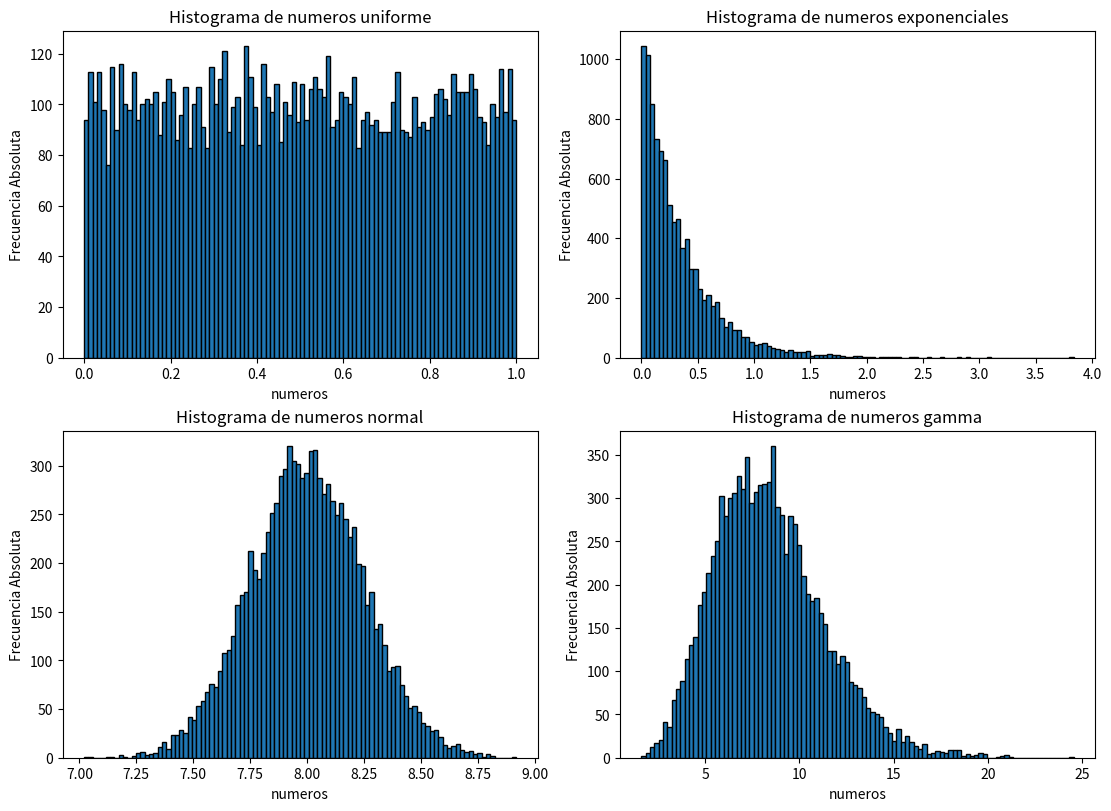
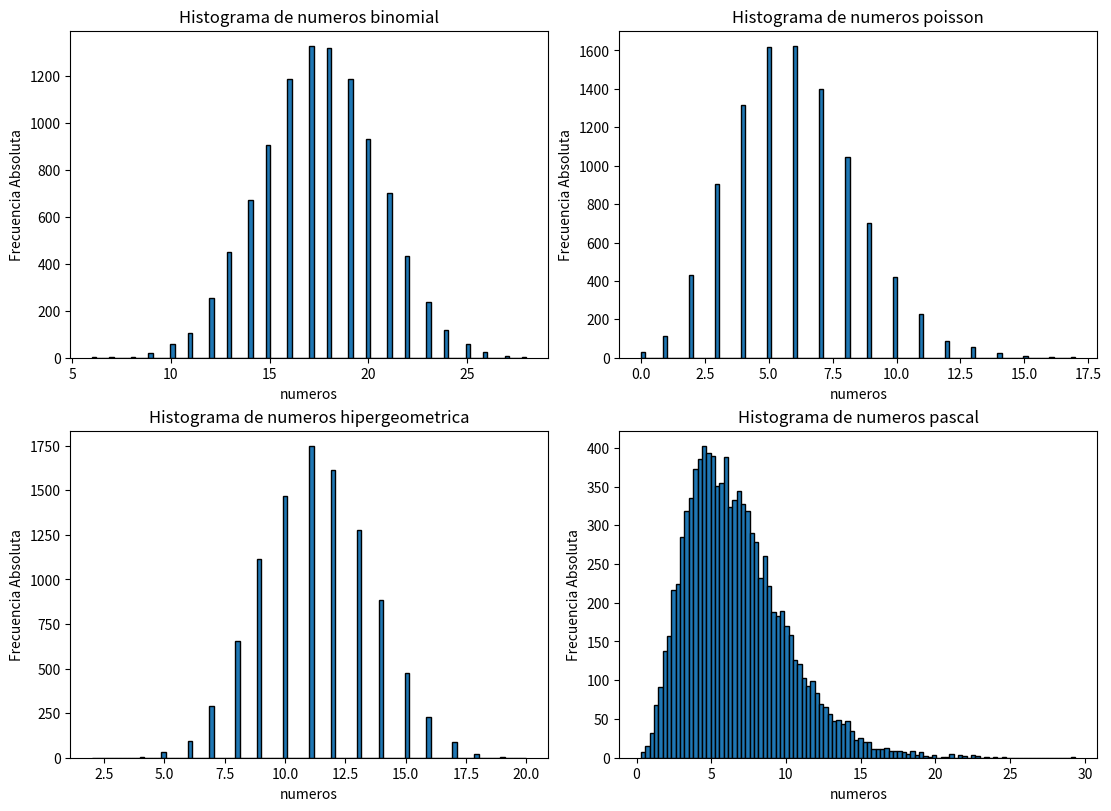

Here is the Python script that generated these plots, in order:
from copy import error
from decimal import DivisionByZero
import math
from typing import Any
from math import log
import numpy as np
from numpy import std
from math import sqrt, pi, exp
import matplotlib.pyplot as plt


def Uniforme(a: float, b: float, n: int) -> list:
    numbers = []
    for i in range(n):
        r = np.random.uniform(0, 1)
        x = a + (b - a) * r
        numbers.append(x)
    return numbers


def Exponencial(l: float, n: int) -> Any:
    numbers = []
    for i in range(n):
        ex = 1 / l
        r = np.random.uniform(0, 1)
        x = -ex * math.log(r)
        numbers.append(x)
    return numbers


def Normal(mu: float, var: float, K: int, n: int) -> list:
    numbers = []
    for i in range(n):
        suma = 0
        for i in range(K):
            r = np.random.uniform(0, 1)
            suma = suma + r
        x = var * (suma - K / 2) / sqrt(K / 12) + mu
        numbers.append(x)
    return numbers


def Gamma(k: int, alpha: float, n) -> list:
    numbers = []
    for i in range(n):
        tr = 1.0
        for i in range(k):
            r = np.random.uniform(0, 1)
            tr = tr * r
        x = -math.log(tr) / alpha
        numbers.append(x)
    return numbers


def Binomial(N: int, p: float, n: int) -> list:
    numbers = []
    for i in range(n):
        x = 0
        for i in range(N):
            r = np.random.uniform(0, 1)
            if ((r - p) <= 0):
                x = x + 1
        numbers.append(x)
    return numbers


def Hipergeometricas(N: int, p: float, m: int, n: int) -> list:
    numbers = []
    n_r = N
    p_r = p
    for i in range(n):
        x = 0.0
        N = n_r
        p = p_r
        for i in range(m):
            r = np.random.uniform(0, 1)
            if (r - p) <= 0:
                s = 1.0
                x += 1.0
            else:
                s = 0.0
            try:
                p = (N * p - s) / (N - 1.0)
            except ZeroDivisionError:
                continue
            N -= 1.0
        numbers.append(x)
    return numbers


def Poisson(l: int, n: int) -> list:
    numbers = []
    for i in range(n):
        x = 0.0
        b = math.exp(-l)
        t = 1.0
        while True:
            r = np.random.uniform(0, 1)
            t = t * r
            if (t - b) <= 0:
                break
            else:
                x += 1.0
        numbers.append(x)
    return numbers


def Pascal(k: int, p: float, n: int) -> list:
    q = 1 - p
    numbers = []
    for i in range(n):
        tr = 1.0
        qr = math.log(q)
        for i in range(k):
            r = np.random.uniform(0, 1)
            tr = tr * r
        x = math.log(tr) / qr
        numbers.append(x)
    return numbers

n=10000
numbersUniforme=Uniforme(a=0, b=1, n=n)
numbersExponencial=Exponencial(l=3, n=n)
numbersNormal=Normal(mu=8, var=0.25, K=95, n=n)
numbersGamma=Gamma(k=8, alpha=0.95, n=n)
numbersBinomial=Binomial(N=35, p=0.50, n=n)
numbersPoisson=Poisson(l=6, n=n)
numbersHipergeometricas=Hipergeometricas(N=170, p=0.45, m=25, n=n)
numbersPascal=Pascal(k=4, p=0.45, n=n)
print(numbersUniforme)
print(numbersExponencial)
print(numbersNormal)
print(numbersGamma)
print(numbersBinomial)
print(numbersPoisson)
print(numbersHipergeometricas)
print(numbersPascal)


fig, axs = plt.subplots(
    ncols=2, nrows=2, constrained_layout=True, figsize=[11, 8])

# graficos hist GCL con C
axs[0, 0].set_title(f'Histograma de numeros uniforme')
axs[0, 0].set(xlabel='numeros', ylabel='Frecuencia Absoluta')
axs[0, 0].hist(numbersUniforme, bins=round(math.sqrt(len(numbersUniforme))),   edgecolor='black')

axs[0, 1].set_title(f'Histograma de numeros exponenciales')
axs[0, 1].set(xlabel='numeros', ylabel='Frecuencia Absoluta')
axs[0, 1].hist(numbersExponencial, bins=round(math.sqrt(len(numbersExponencial))),  edgecolor='black')

axs[1, 0].set_title(f'Histograma de numeros normal')
axs[1, 0].set(xlabel='numeros', ylabel='Frecuencia Absoluta')
axs[1, 0].hist(numbersNormal, bins=round(math.sqrt(len(numbersNormal))),  edgecolor='black')

axs[1, 1].set_title(f'Histograma de numeros gamma')
axs[1, 1].set(xlabel='numeros', ylabel='Frecuencia Absoluta')
axs[1, 1].hist(numbersGamma, bins=round(math.sqrt(len(numbersGamma))),  edgecolor='black')


plt.show()

fig, axs = plt.subplots(
    ncols=2, nrows=2, constrained_layout=True, figsize=[11, 8])
axs[0, 0].set_title(f'Histograma de numeros binomial')
axs[0, 0].set(xlabel='numeros', ylabel='Frecuencia Absoluta')
axs[0, 0].hist(numbersBinomial, bins=round(math.sqrt(len(numbersUniforme))),   edgecolor='black')

axs[0, 1].set_title(f'Histograma de numeros poisson')
axs[0, 1].set(xlabel='numeros', ylabel='Frecuencia Absoluta')
axs[0, 1].hist(numbersPoisson, bins=round(math.sqrt(len(numbersExponencial))),  edgecolor='black')

axs[1, 0].set_title(f'Histograma de numeros hipergeometrica')
axs[1, 0].set(xlabel='numeros', ylabel='Frecuencia Absoluta')
axs[1, 0].hist(numbersHipergeometricas, bins=round(math.sqrt(len(numbersNormal))),  edgecolor='black')

axs[1, 1].set_title(f'Histograma de numeros pascal')
axs[1, 1].set(xlabel='numeros', ylabel='Frecuencia Absoluta')
axs[1, 1].hist(numbersPascal, bins=round(math.sqrt(len(numbersGamma))),  edgecolor='black')


plt.show()